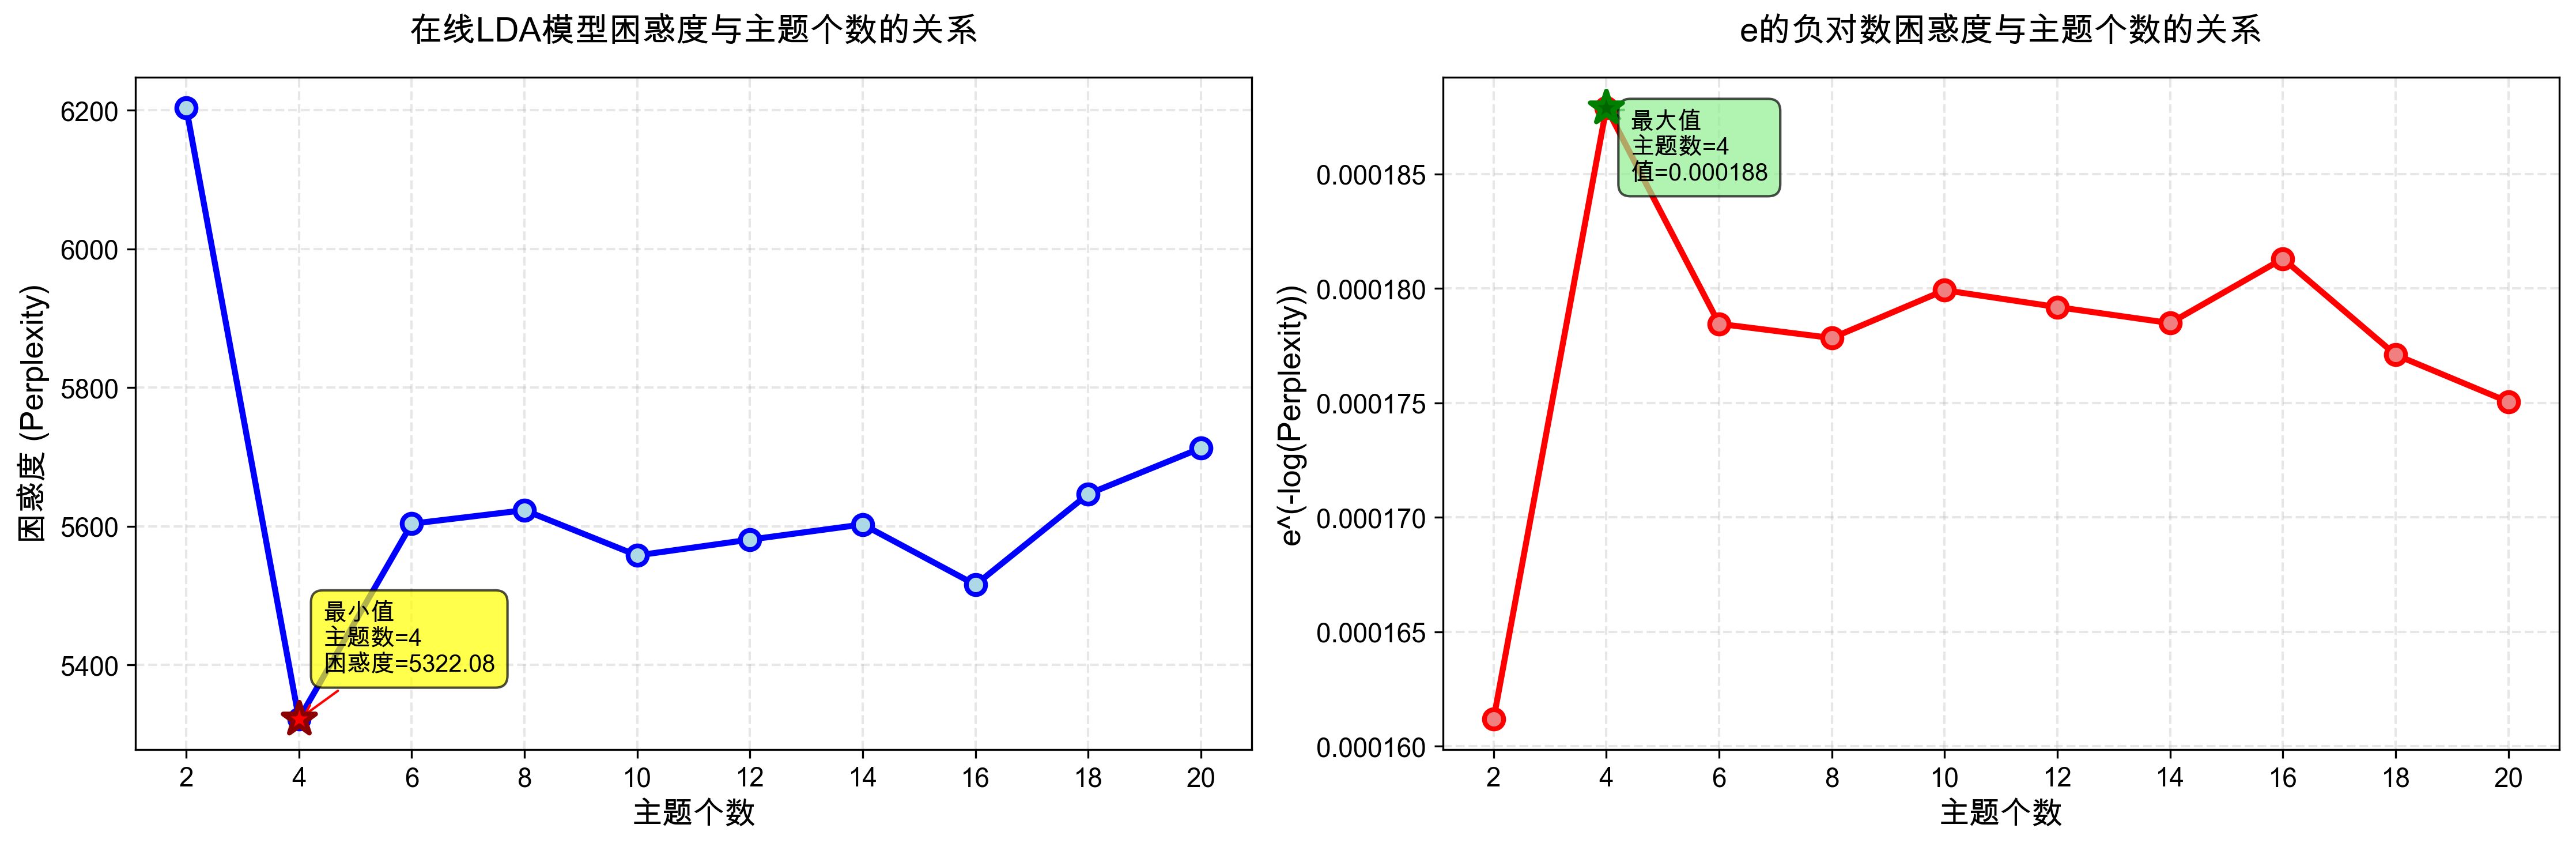

The script that saved this image:
import pandas as pd
import numpy as np
import matplotlib.pyplot as plt
from sklearn.decomposition import LatentDirichletAllocation
from scipy.sparse import lil_matrix
import warnings
import time
warnings.filterwarnings('ignore')

# 设置中文字体
plt.rcParams['font.sans-serif'] = ['Arial Unicode MS', 'SimHei', 'DejaVu Sans']
plt.rcParams['axes.unicode_minus'] = False

print("="*70)
print("在线LDA (Online LDA) 困惑度分析")
print("="*70)

# 读取数据
print("\n[1/5] 正在读取数据...")
start_time = time.time()
df = pd.read_csv('cn_bow.csv')
print(f"✓ 数据读取完成 ({time.time()-start_time:.2f}秒)")

# 解析bow_vector列
print("\n[2/5] 正在解析词袋向量...")
start_time = time.time()

def parse_bow_vector(bow_string):
    """将 '词ID:频次 词ID:频次' 格式转换为字典"""
    bow_dict = {}
    for item in bow_string.split():
        word_id, count = item.split(':')
        bow_dict[int(word_id)] = int(count)
    return bow_dict

# 获取所有词ID
all_word_ids = set()
bow_vectors = []
for bow_str in df['bow_vector']:
    bow_dict = parse_bow_vector(bow_str)
    bow_vectors.append(bow_dict)
    all_word_ids.update(bow_dict.keys())

# 创建词ID到列索引的映射
word_id_to_idx = {word_id: idx for idx, word_id in enumerate(sorted(all_word_ids))}
n_features = len(all_word_ids)

print(f"✓ 解析完成 ({time.time()-start_time:.2f}秒)")
print(f"  - 文档数量: {len(bow_vectors):,}")
print(f"  - 词汇表大小: {n_features:,}")

# 构建稀疏矩阵
print("\n[3/5] 正在构建稀疏矩阵...")
start_time = time.time()
X = lil_matrix((len(bow_vectors), n_features), dtype=np.float32)
for i, bow_dict in enumerate(bow_vectors):
    for word_id, count in bow_dict.items():
        X[i, word_id_to_idx[word_id]] = count

# 转换为csr格式以提高计算效率
X = X.tocsr()
sparsity = 1 - X.nnz / (X.shape[0] * X.shape[1])
print(f"✓ 矩阵构建完成 ({time.time()-start_time:.2f}秒)")
print(f"  - 矩阵形状: {X.shape}")
print(f"  - 稀疏度: {sparsity:.2%}")
print(f"  - 非零元素: {X.nnz:,}")

# 设置要测试的主题数量范围
topic_range = list(range(2, 21, 2))  # 2, 4, 6, 8, ..., 20
perplexities = []
exp_neg_log_perplexities = []

print(f"\n[4/5] 开始在线LDA训练（共{len(topic_range)}个主题数）...")
print("="*70)

total_start = time.time()
for idx, n_topics in enumerate(topic_range, 1):
    iter_start = time.time()
    print(f"\n[{idx}/{len(topic_range)}] 主题数 = {n_topics}")

    # 使用在线LDA (Online LDA)
    olda = LatentDirichletAllocation(
        n_components=n_topics,
        max_iter=10,                    # 减少迭代次数
        learning_method='online',       # 在线学习方法
        learning_decay=0.7,             # 学习率衰减
        learning_offset=50.0,           # 学习率偏移
        batch_size=512,                 # 批次大小
        random_state=42,
        n_jobs=1,                       # 单线程避免内存问题
        verbose=0
    )

    # 训练模型
    print("  - 训练中...", end=" ", flush=True)
    olda.fit(X)

    # 计算困惑度
    perplexity = olda.perplexity(X)
    perplexities.append(perplexity)

    # 计算 e^(-log(perplexity)) = 1/perplexity
    exp_neg_log_perplexity = np.exp(-np.log(perplexity))
    exp_neg_log_perplexities.append(exp_neg_log_perplexity)

    elapsed = time.time() - iter_start
    print(f"完成 ({elapsed:.1f}秒)")
    print(f"  - 困惑度: {perplexity:.2f}")
    print(f"  - e^(-log(Perplexity)): {exp_neg_log_perplexity:.6f}")

total_time = time.time() - total_start
print("\n" + "="*70)
print(f"✓ 所有模型训练完成！总耗时: {total_time:.1f}秒 (平均 {total_time/len(topic_range):.1f}秒/模型)")

# 创建可视化图表
print("\n[5/5] 正在生成可视化图表...")
fig, axes = plt.subplots(1, 2, figsize=(15, 5))

# 子图1: 困惑度曲线
axes[0].plot(topic_range, perplexities, 'bo-', linewidth=2.5, markersize=8,
             markerfacecolor='lightblue', markeredgewidth=2)
axes[0].set_xlabel('主题个数', fontsize=13, fontweight='bold')
axes[0].set_ylabel('困惑度 (Perplexity)', fontsize=13, fontweight='bold')
axes[0].set_title('在线LDA模型困惑度与主题个数的关系', fontsize=14, fontweight='bold', pad=15)
axes[0].grid(True, alpha=0.3, linestyle='--', linewidth=1)
axes[0].set_xticks(topic_range)
axes[0].tick_params(labelsize=11)

# 标注最小值
min_idx = np.argmin(perplexities)
axes[0].scatter([topic_range[min_idx]], [perplexities[min_idx]],
                color='red', s=200, zorder=5, marker='*',
                edgecolors='darkred', linewidths=2)
axes[0].annotate(f'最小值\n主题数={topic_range[min_idx]}\n困惑度={perplexities[min_idx]:.2f}',
                xy=(topic_range[min_idx], perplexities[min_idx]),
                xytext=(10, 20), textcoords='offset points',
                bbox=dict(boxstyle='round,pad=0.5', fc='yellow', alpha=0.7),
                arrowprops=dict(arrowstyle='->', connectionstyle='arc3,rad=0', color='red'),
                fontsize=10, fontweight='bold')

# 子图2: e的负对数次方曲线
axes[1].plot(topic_range, exp_neg_log_perplexities, 'ro-', linewidth=2.5,
             markersize=8, markerfacecolor='lightcoral', markeredgewidth=2)
axes[1].set_xlabel('主题个数', fontsize=13, fontweight='bold')
axes[1].set_ylabel('e^(-log(Perplexity))', fontsize=13, fontweight='bold')
axes[1].set_title('e的负对数困惑度与主题个数的关系', fontsize=14, fontweight='bold', pad=15)
axes[1].grid(True, alpha=0.3, linestyle='--', linewidth=1)
axes[1].set_xticks(topic_range)
axes[1].tick_params(labelsize=11)

# 标注最大值
max_idx = np.argmax(exp_neg_log_perplexities)
axes[1].scatter([topic_range[max_idx]], [exp_neg_log_perplexities[max_idx]],
                color='darkgreen', s=200, zorder=5, marker='*',
                edgecolors='green', linewidths=2)
axes[1].annotate(f'最大值\n主题数={topic_range[max_idx]}\n值={exp_neg_log_perplexities[max_idx]:.6f}',
                xy=(topic_range[max_idx], exp_neg_log_perplexities[max_idx]),
                xytext=(10, -30), textcoords='offset points',
                bbox=dict(boxstyle='round,pad=0.5', fc='lightgreen', alpha=0.7),
                arrowprops=dict(arrowstyle='->', connectionstyle='arc3,rad=0', color='green'),
                fontsize=10, fontweight='bold')

plt.tight_layout()
plt.savefig('olda_perplexity_analysis.png', dpi=300, bbox_inches='tight')
print("✓ 图表已保存为 'olda_perplexity_analysis.png'")

# 保存结果
results_df = pd.DataFrame({
    '主题个数': topic_range,
    '困惑度': perplexities,
    'e^(-log(Perplexity))': exp_neg_log_perplexities
})

print("\n" + "="*70)
print("详细结果:")
print("="*70)
print(results_df.to_string(index=False))
print("="*70)

results_df.to_csv('olda_perplexity_results.csv', index=False, encoding='utf-8-sig')
print("\n✓ 结果已保存为 'olda_perplexity_results.csv'")

# 分析最优主题数
optimal_idx = np.argmin(perplexities)
optimal_topics = topic_range[optimal_idx]

print("\n" + "="*70)
print("最优主题数分析:")
print("="*70)
print(f"📊 最优主题个数（困惑度最低）: {optimal_topics}")
print(f"📉 对应困惑度: {perplexities[optimal_idx]:.2f}")
print(f"📈 对应 e^(-log(Perplexity)): {exp_neg_log_perplexities[optimal_idx]:.6f}")
print("="*70)

print("\n✅ 分析完成！")
plt.show()
